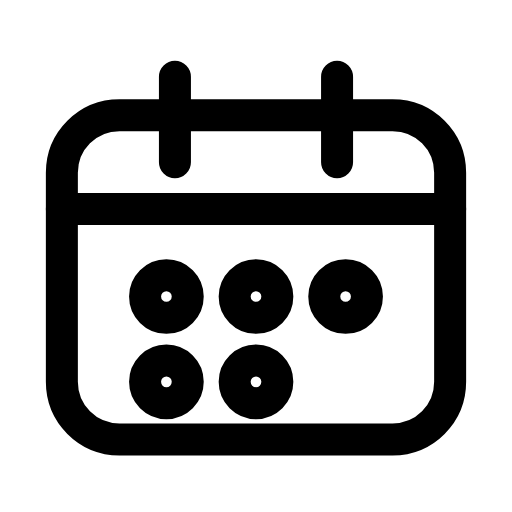
t = 0.00 s
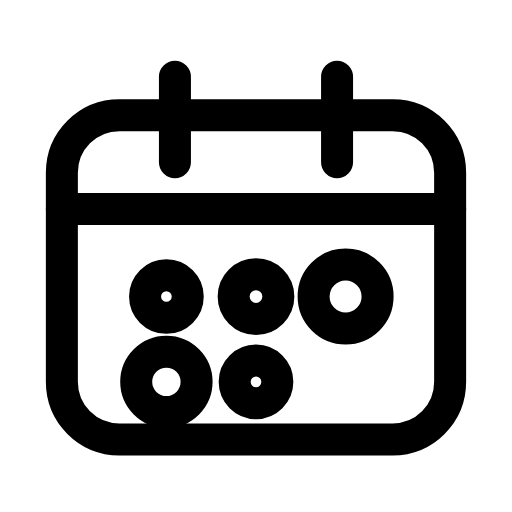
t = 0.28 s
t = 0.60 s: frame unchanged from t = 0.00 s, image omitted
t = 0.88 s: frame unchanged from t = 0.00 s, image omitted
t = 1.20 s: frame unchanged from t = 0.00 s, image omitted
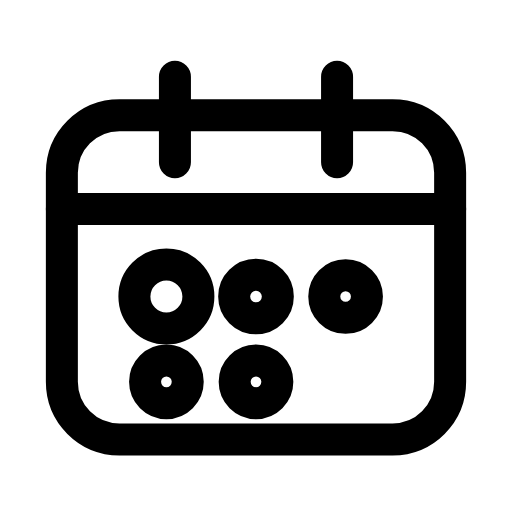
t = 1.50 s

The animated SVG that drew these frames (rendered in a browser with its animation timeline set to each time). Animation: 5 SMIL elements (animate=5); one cycle of 1.80 s, repeats indefinitely.

<svg xmlns="http://www.w3.org/2000/svg" width="24" height="24" viewBox="0 0 24 24" fill="none"><path stroke="currentColor" stroke-width="1.5" stroke-linecap="round" stroke-linejoin="round" fill="none" d="M5.6 5.4L18.4 5.4C19.9 5.4 21.1 6.6 21.1 8.1L21.1 17.9C21.1 19.4 19.9 20.6 18.4 20.6L5.6 20.6C4.1 20.6 2.9 19.4 2.9 17.9L2.9 8.1C2.9 6.6 4.1 5.4 5.6 5.4Z"></path><path stroke="currentColor" stroke-width="1.5" stroke-linecap="round" stroke-linejoin="round" fill="none" d="M8.2 3.6L8.2 7.6M15.8 3.6L15.8 7.6"></path><line stroke="currentColor" stroke-width="1.5" stroke-linecap="round" stroke-linejoin="round" fill="none" x1="2.9" y1="9.8" x2="21.1" y2="9.8"></line><circle stroke="currentColor" stroke-width="1.5" stroke-linecap="round" stroke-linejoin="round" fill="none" cx="7.8" cy="13.9" r="1"><animate attributeName="r" values="1;1;1.5;1;1;1;1;1.5;1;1;1" keyTimes="0;0.018;0.09;0.171;0.45;0.6;0.786;0.84;0.888;0.9;1" dur="1.8s" repeatCount="indefinite" calcMode="spline" keySplines="0.16 1 0.3 1;0.16 1 0.3 1;0.16 1 0.3 1;0.16 1 0.3 1;0.16 1 0.3 1;0.16 1 0.3 1;0.16 1 0.3 1;0.16 1 0.3 1;0.16 1 0.3 1;0.16 1 0.3 1"/></circle><circle stroke="currentColor" stroke-width="1.5" stroke-linecap="round" stroke-linejoin="round" fill="none" cx="12" cy="13.9" r="1"><animate attributeName="r" values="1;1;1.5;1;1;1;1;1.5;1;1;1" keyTimes="0;0.0585;0.1305;0.2115;0.45;0.6;0.759;0.813;0.861;0.9;1" dur="1.8s" repeatCount="indefinite" calcMode="spline" keySplines="0.16 1 0.3 1;0.16 1 0.3 1;0.16 1 0.3 1;0.16 1 0.3 1;0.16 1 0.3 1;0.16 1 0.3 1;0.16 1 0.3 1;0.16 1 0.3 1;0.16 1 0.3 1;0.16 1 0.3 1"/></circle><circle stroke="currentColor" stroke-width="1.5" stroke-linecap="round" stroke-linejoin="round" fill="none" cx="16.2" cy="13.9" r="1"><animate attributeName="r" values="1;1;1.5;1;1;1;1;1.5;1;1;1" keyTimes="0;0.099;0.171;0.252;0.45;0.6;0.732;0.786;0.834;0.9;1" dur="1.8s" repeatCount="indefinite" calcMode="spline" keySplines="0.16 1 0.3 1;0.16 1 0.3 1;0.16 1 0.3 1;0.16 1 0.3 1;0.16 1 0.3 1;0.16 1 0.3 1;0.16 1 0.3 1;0.16 1 0.3 1;0.16 1 0.3 1;0.16 1 0.3 1"/></circle><circle stroke="currentColor" stroke-width="1.5" stroke-linecap="round" stroke-linejoin="round" fill="none" cx="7.8" cy="17.9" r="1"><animate attributeName="r" values="1;1;1.5;1;1;1;1;1.5;1;1;1" keyTimes="0;0.1395;0.2115;0.2925;0.45;0.6;0.705;0.759;0.807;0.9;1" dur="1.8s" repeatCount="indefinite" calcMode="spline" keySplines="0.16 1 0.3 1;0.16 1 0.3 1;0.16 1 0.3 1;0.16 1 0.3 1;0.16 1 0.3 1;0.16 1 0.3 1;0.16 1 0.3 1;0.16 1 0.3 1;0.16 1 0.3 1;0.16 1 0.3 1"/></circle><circle stroke="currentColor" stroke-width="1.5" stroke-linecap="round" stroke-linejoin="round" fill="none" cx="12" cy="17.9" r="1"><animate attributeName="r" values="1;1;1.5;1;1;1;1;1.5;1;1;1" keyTimes="0;0.18;0.252;0.333;0.45;0.6;0.678;0.732;0.78;0.9;1" dur="1.8s" repeatCount="indefinite" calcMode="spline" keySplines="0.16 1 0.3 1;0.16 1 0.3 1;0.16 1 0.3 1;0.16 1 0.3 1;0.16 1 0.3 1;0.16 1 0.3 1;0.16 1 0.3 1;0.16 1 0.3 1;0.16 1 0.3 1;0.16 1 0.3 1"/></circle></svg>
